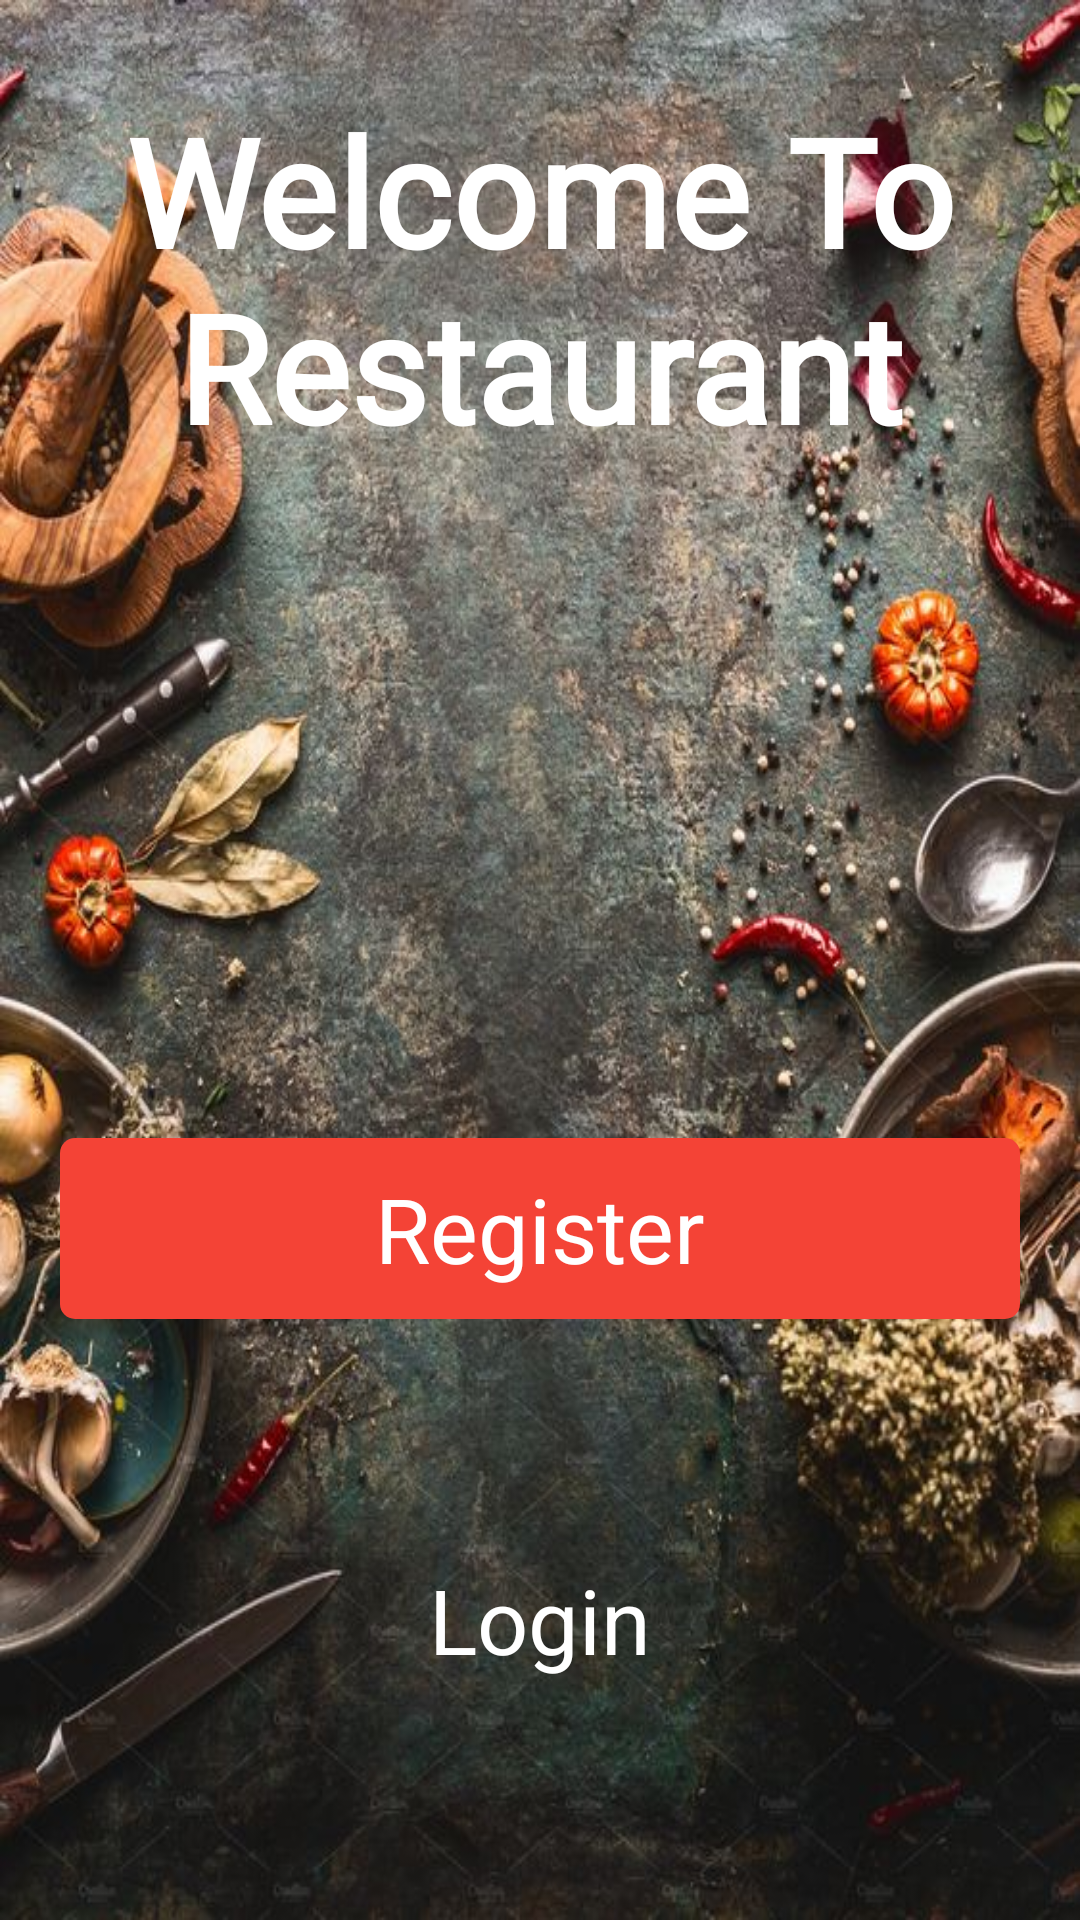

Write the Android layout XML for this screen, with the resource values it uses.
<!-- AndroidManifest.xml: application theme Theme.FoodApp -->
<!-- res/layout/activity_splash_screen.xml -->
<?xml version="1.0" encoding="utf-8"?>
<RelativeLayout xmlns:android="http://schemas.android.com/apk/res/android"
    xmlns:app="http://schemas.android.com/apk/res-auto"
    xmlns:tools="http://schemas.android.com/tools"
    android:layout_width="match_parent"
    android:layout_height="match_parent"
    android:background="@drawable/background"
    tools:context=".Activities.SplashScreenActivity">

    <TextView
        android:layout_marginTop="30dp"
        android:gravity="center"
        android:layout_width="wrap_content"
        android:layout_height="wrap_content"
       android:layout_alignParentTop="true"
        android:fontFamily="@font/lobster"
        android:text="Welcome To Restaurant"
        android:textColor="@color/white"
        android:textSize="50dp"
        android:textStyle="bold" />

    <TextView
        android:id="@+id/register"
        android:layout_width="match_parent"
        android:layout_height="wrap_content"
        android:layout_above="@+id/login"
        android:layout_marginLeft="20dp"
        android:layout_marginRight="20dp"
        android:background="@drawable/custom_button"
        android:gravity="center"
        android:padding="10dp"
        android:text="Register"
        android:textColor="@color/white"
        android:textSize="30dp" />

    <TextView
        android:id="@+id/login"
        android:layout_width="match_parent"
        android:layout_height="wrap_content"
        android:layout_alignParentBottom="true"
        android:layout_margin="80dp"
        android:background="@android:color/transparent"
        android:gravity="center"
        android:text="Login"
        android:textColor="@color/white"
        android:textSize="30dp" />

</RelativeLayout>
<!-- resources referenced by this layout -->
<resources>
  <color name="white">#FFFFFFFF</color>
  <!-- drawable background: jpg bitmap (drawable-v24, 118754 bytes) -->
  <!-- drawable custom_button (drawable-v24) -->
  <?xml version="1.0" encoding="utf-8"?>
  <selector xmlns:android="http://schemas.android.com/apk/res/android">
  <item>
      <shape android:shape="rectangle"
          >
          <corners android:radius="5dp"/>
          <solid android:color="#F44336"/>
      </shape>
  </item>
  </selector>
  <style name="Theme.FoodApp" parent="Theme.MaterialComponents.DayNight.DarkActionBar">
          
          <item name="colorPrimary">@color/purple_200</item>
          <item name="colorPrimaryVariant">@color/purple_700</item>
          <item name="colorOnPrimary">@color/black</item>
          
          <item name="colorSecondary">@color/teal_200</item>
          <item name="colorSecondaryVariant">@color/teal_200</item>
          <item name="colorOnSecondary">@color/black</item>
          
          <item name="android:statusBarColor" tools:targetApi="l">?attr/colorPrimaryVariant</item>
          
      </style>
  <color name="purple_200">#FFBB86FC</color>
  <color name="purple_700">#FF3700B3</color>
  <color name="black">#FF000000</color>
  <color name="teal_200">#FF03DAC5</color>
</resources>
